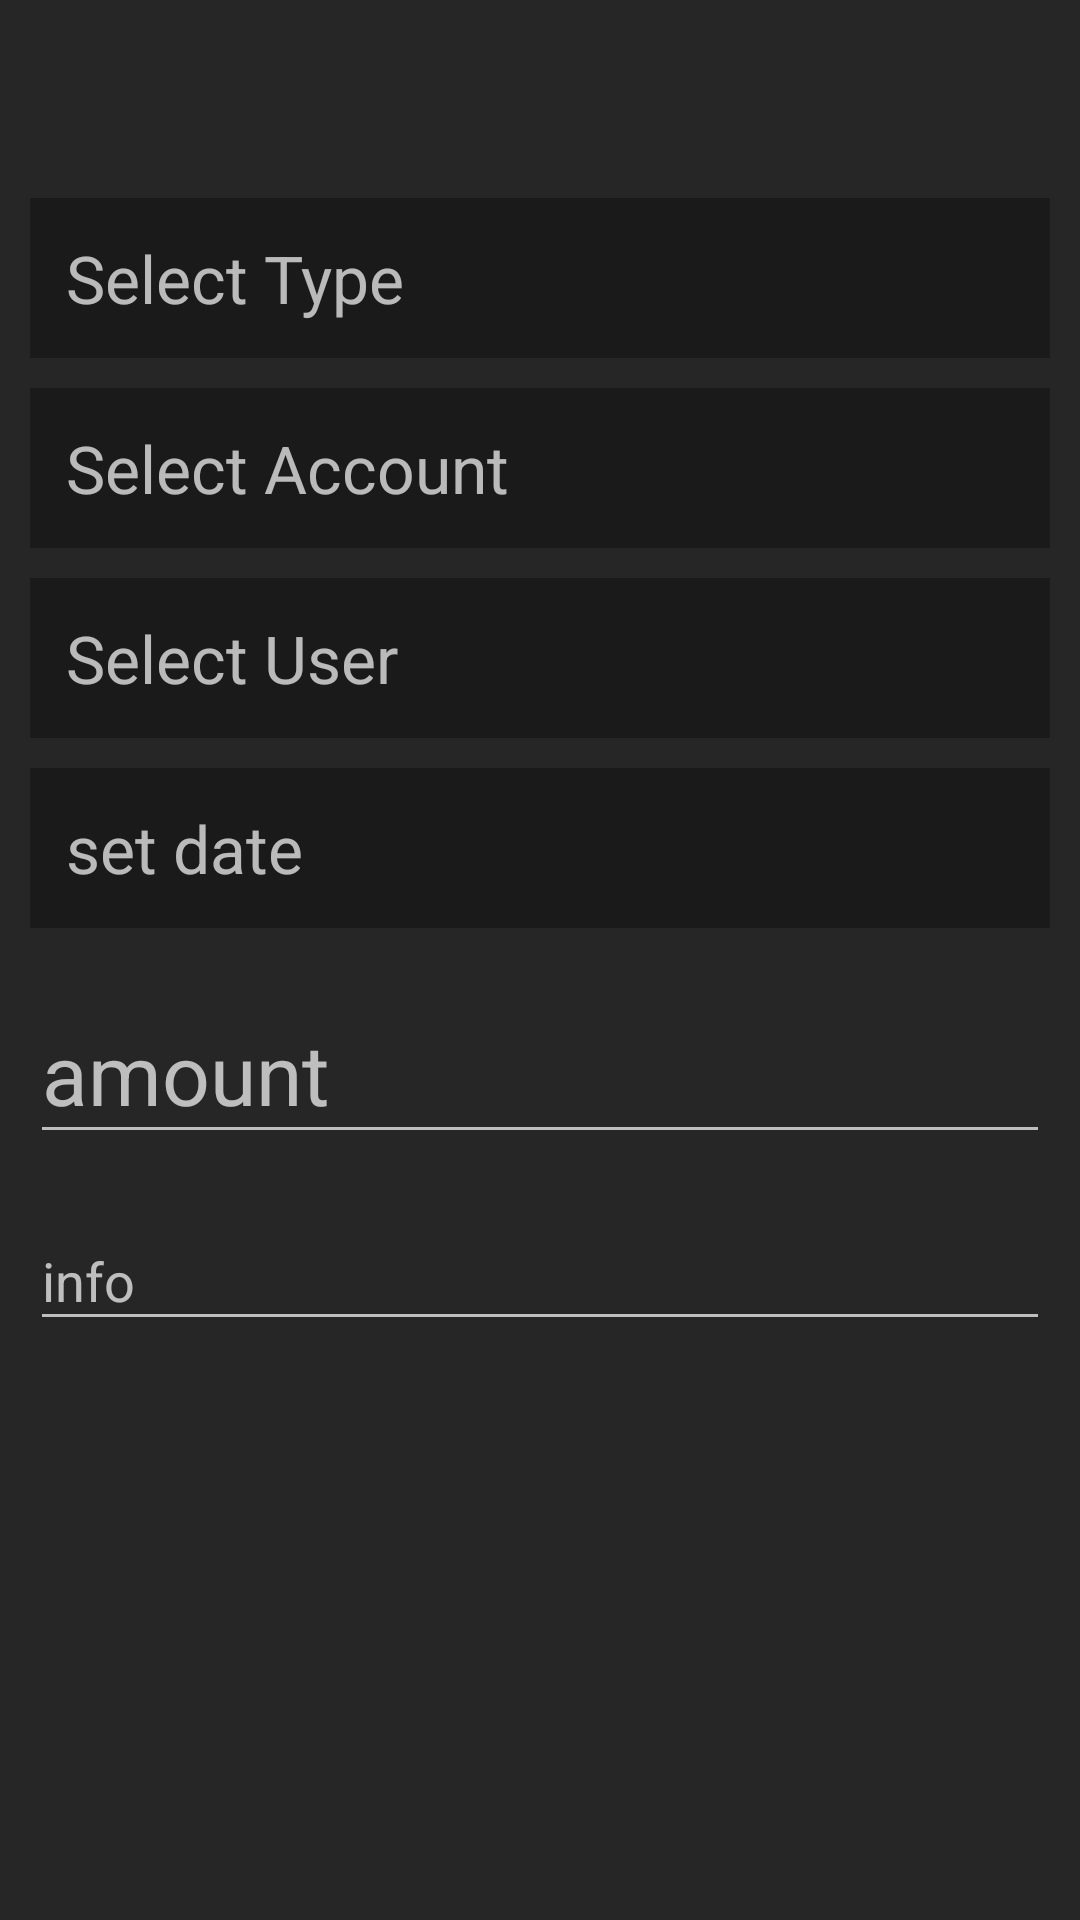

Layout XML and referenced resources for this Android screen:
<!-- AndroidManifest.xml: application theme Theme.AppCompat.NoActionBarAppTheme -->
<!-- res/layout/a_edit_debt.xml -->
<?xml version="1.0" encoding="utf-8"?>
<LinearLayout
    xmlns:android="http://schemas.android.com/apk/res/android"
    xmlns:tools="http://schemas.android.com/tools"
    android:id="@+id/a_edit_debt"
    android:layout_width="match_parent"
    android:layout_height="match_parent"
    android:orientation="vertical"
    tools:context="com.moneymanager.activities.debts.AEditDebt">

    <android.support.v7.widget.Toolbar
        android:id="@+id/edit_debt_toolbar"
        android:layout_width="match_parent"
        android:layout_height="wrap_content"/>

    <ScrollView
        android:layout_width="match_parent"
        android:layout_height="match_parent">

        <LinearLayout
            android:layout_width="match_parent"
            android:layout_height="match_parent"
            android:focusableInTouchMode="true"
            android:orientation="vertical"
            android:padding="10sp">

            <TextView
                android:id="@+id/edit_debt_type"
                android:layout_width="match_parent"
                android:layout_height="wrap_content"
                android:layout_marginBottom="10sp"
                android:background="@color/colorPrimarySuperDark"
                android:padding="12sp"
                android:text="Select Type"
                android:textSize="22sp"/>

            <TextView
                android:id="@+id/edit_debt_acc"
                android:layout_width="match_parent"
                android:layout_height="wrap_content"
                android:layout_marginBottom="10sp"
                android:background="@color/colorPrimarySuperDark"
                android:padding="12sp"
                android:text="Select Account"
                android:textSize="22sp"/>

            <TextView
                android:id="@+id/edit_debt_user"
                android:layout_width="match_parent"
                android:layout_height="wrap_content"
                android:layout_marginBottom="10sp"
                android:background="@color/colorPrimarySuperDark"
                android:padding="12sp"
                android:text="Select User"
                android:textSize="22sp"
                />

            <TextView
                android:id="@+id/edit_debt_date"
                android:layout_width="match_parent"
                android:layout_height="wrap_content"
                android:layout_marginBottom="10sp"
                android:background="@color/colorPrimarySuperDark"
                android:onClick="OnSetDateClick"
                android:padding="12sp"
                android:text="set date"
                android:textSize="22sp"/>

            <android.support.design.widget.TextInputLayout
                android:id="@+id/f_add_debt_amt_textinput"
                android:layout_width="match_parent"
                android:layout_height="wrap_content"
                android:layout_marginBottom="10sp">

                <EditText
                    android:id="@+id/edit_debt_amt"
                    android:layout_width="match_parent"
                    android:layout_height="wrap_content"
                    android:hint="amount"
                    android:inputType="numberDecimal"
                    android:textSize="28sp">

                </EditText>


            </android.support.design.widget.TextInputLayout>

            <android.support.design.widget.TextInputLayout
                android:layout_width="match_parent"
                android:layout_height="wrap_content">

                <EditText
                    android:id="@+id/edit_debt_info"
                    android:layout_width="match_parent"
                    android:layout_height="wrap_content"
                    android:ems="10"
                    android:hint="info"
                    android:inputType="textAutoComplete"/>
            </android.support.design.widget.TextInputLayout>

        </LinearLayout>

    </ScrollView>

</LinearLayout>
<!-- resources referenced by this layout -->
<resources>
  <color name="colorPrimarySuperDark">#1a1a1a</color>
  <style name="Theme.AppCompat.NoActionBarAppTheme">
          
          <item name="colorPrimary">@color/colorPrimary</item>
          <item name="colorPrimaryDark">@color/colorPrimaryDark</item>
          <item name="colorAccent">@color/colorAccent</item>
          <item name="windowActionBar">false</item>
          <item name="windowNoTitle">true</item>
      </style>
  <color name="colorPrimary">#606060</color>
  <color name="colorPrimaryDark">#262626</color>
  <color name="colorAccent">#92e78f</color>
</resources>
